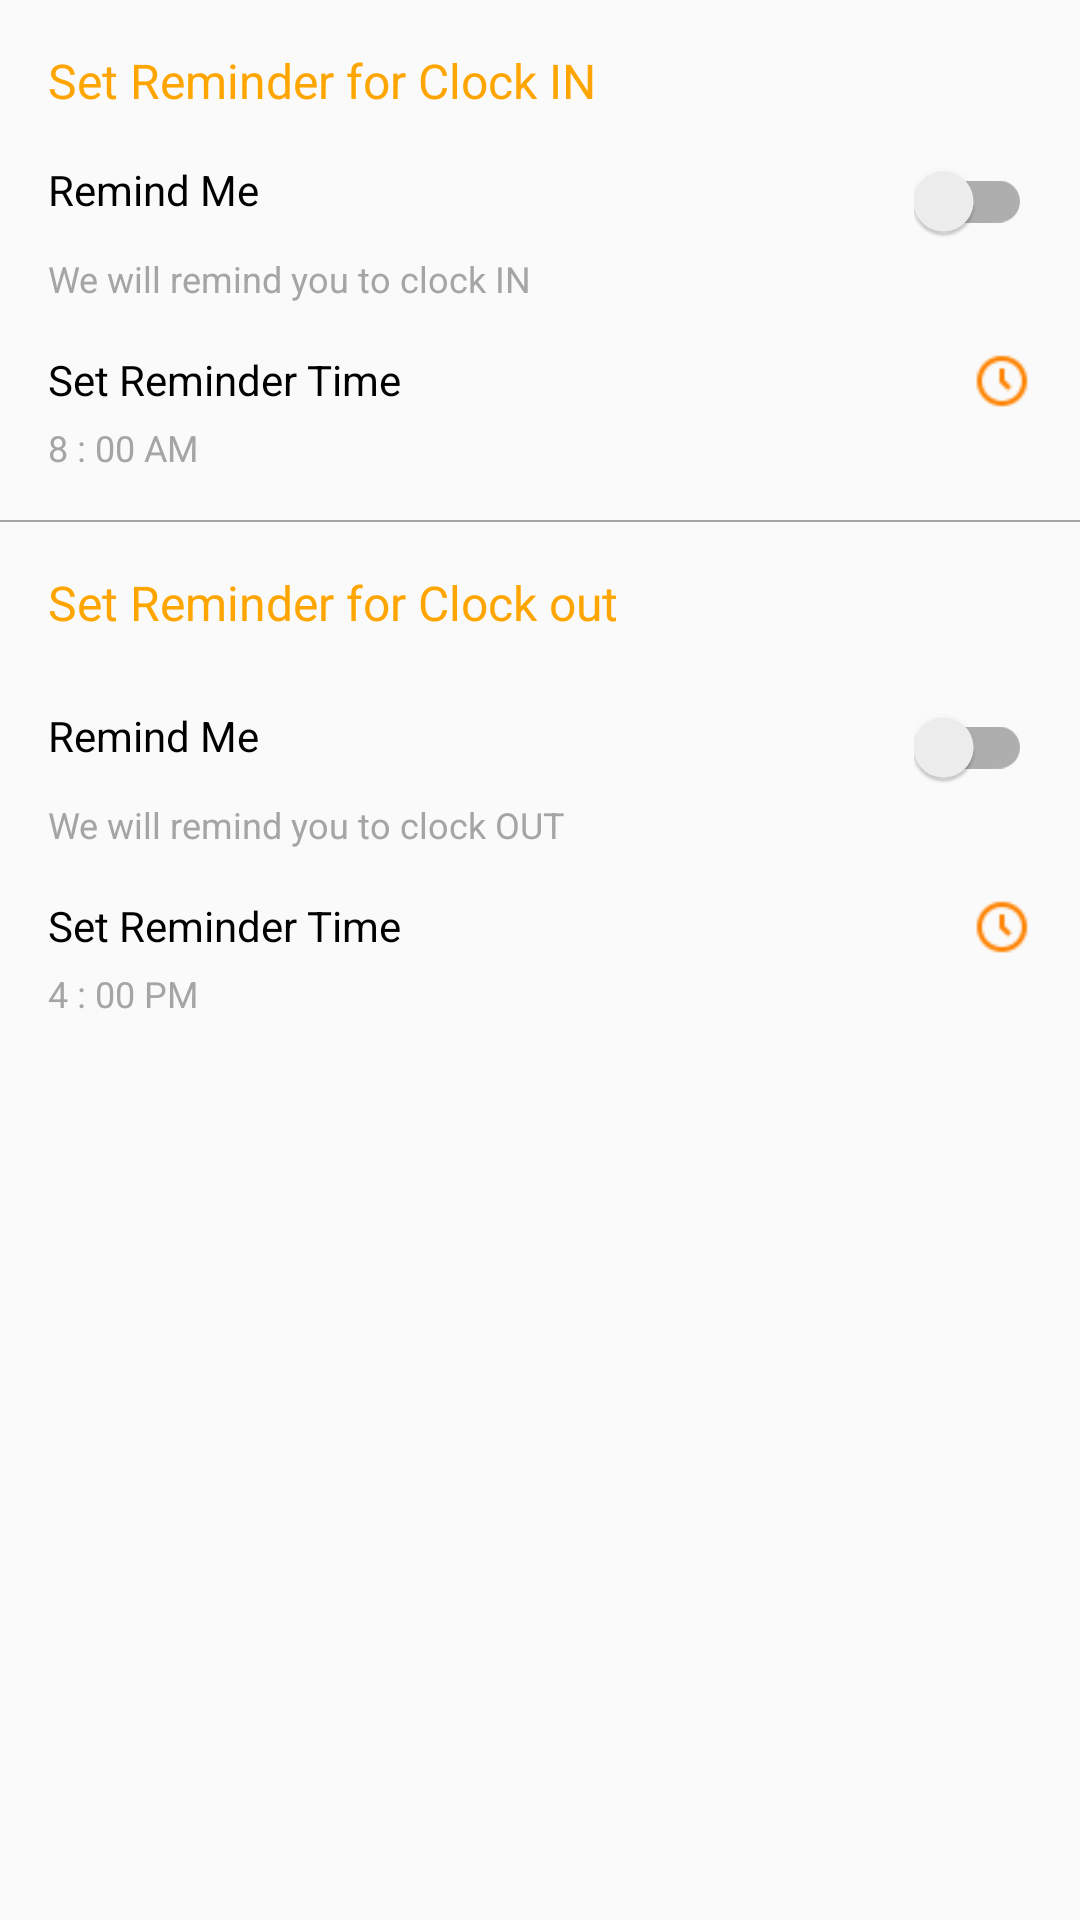

The Android layout XML behind this screen, and the referenced resources:
<!-- AndroidManifest.xml: application theme AppTheme -->
<!-- res/layout/activity_reminder.xml -->
<?xml version="1.0" encoding="utf-8"?>
<LinearLayout xmlns:android="http://schemas.android.com/apk/res/android"
    xmlns:app="http://schemas.android.com/apk/res-auto"
    xmlns:tools="http://schemas.android.com/tools"
    android:layout_width="match_parent"
    android:layout_height="match_parent"
    android:orientation="vertical"
    tools:context=".activities.Reminder">

    <LinearLayout

        style="@style/settings_item_layout"
        android:id="@+id/llReminder"
        android:layout_width="match_parent">

        <TextView
            android:id="@+id/tv_reminder_header"
            style="@style/settings_header"
            android:text="@string/sett_reminder_header" />

        <RelativeLayout
            android:layout_width="match_parent"
            android:layout_height="match_parent"
            android:layout_marginTop="@dimen/activity_vertical_margin">

            <TextView
                android:id="@+id/tv_reminder_label"
                style="@style/settings_sub_header"
                android:text="@string/sett_reminder_label" />

            <android.support.v7.widget.SwitchCompat
                android:id="@+id/timerSwitch"
                android:theme="@style/switch_theme"
                android:layout_width="wrap_content"
                android:layout_height="wrap_content"
                android:checked="false"
                android:gravity="center_vertical"
                android:layout_alignParentRight="true"
                android:layout_centerVertical="true"/>

        </RelativeLayout>

        <TextView
            android:id="@+id/tv_reminder_desc"
            style="@style/settings_details"
            android:paddingTop="@dimen/items_padding"
            android:paddingBottom="@dimen/items_inbetween"
            android:text="@string/sett_reminder_desc" />

        <LinearLayout
            android:id="@+id/ll_set_time"
            android:layout_width="match_parent"
            android:layout_height="wrap_content"
            android:orientation="vertical">


            <RelativeLayout
                android:layout_width="match_parent"
                android:layout_height="match_parent"
                android:layout_marginTop="@dimen/items_inbetween">

                <TextView
                    android:id="@+id/tv_reminder_time_label"
                    style="@style/settings_sub_header"
                    android:text="@string/sett_reminder_time_label" />

                <ImageView
                    android:id="@+id/iv_timer"
                    android:layout_width="@dimen/timer_icon"
                    android:layout_height="@dimen/timer_icon"
                    android:layout_alignParentEnd="true"
                    android:layout_alignParentRight="true"
                    android:layout_centerVertical="true"
                    android:src="@drawable/ic_orange" />

            </RelativeLayout>


            <TextView
                android:id="@+id/tv_reminder_time_desc"
                style="@style/settings_details"
                android:paddingTop="@dimen/items_padding"
                android:paddingBottom="@dimen/items_inbetween"
                android:text="@string/sett_reminder_time_content" />

        </LinearLayout>

    </LinearLayout>

    <View
        android:background="@color/textColorSecondary"
        android:layout_width="match_parent"
        android:layout_height="0.5dp"/>

    <LinearLayout
        style="@style/settings_item_layout">
        <TextView
            android:id="@+id/tv_agree_header"
            style="@style/settings_header"
            android:paddingBottom="@dimen/items_inbetween"
            android:text="Set Reminder for Clock out" />

        <RelativeLayout
            android:layout_width="match_parent"
            android:layout_height="match_parent"
            android:layout_marginTop="@dimen/activity_vertical_margin">

            <TextView
                android:id="@+id/tv_outReminder_label"
                style="@style/settings_sub_header"
                android:text="@string/sett_reminder_label" />

            <android.support.v7.widget.SwitchCompat
                android:id="@+id/timerSwitchOut"
                android:theme="@style/switch_theme"
                android:layout_width="wrap_content"
                android:layout_height="wrap_content"
                android:checked="false"
                android:gravity="center_vertical"
                android:layout_alignParentRight="true"
                android:layout_centerVertical="true"/>

        </RelativeLayout>

        <TextView
            android:id="@+id/tv_outReminder_desc"
            style="@style/settings_details"
            android:paddingTop="@dimen/items_padding"
            android:paddingBottom="@dimen/items_inbetween"
            android:text="@string/sett_outReminder_desc" />

        <LinearLayout
            android:id="@+id/ll_set_out_time"
            android:layout_width="match_parent"
            android:layout_height="wrap_content"
            android:orientation="vertical">


            <RelativeLayout
                android:layout_width="match_parent"
                android:layout_height="match_parent"
                android:layout_marginTop="@dimen/items_inbetween">

                <TextView
                    android:id="@+id/tv_outReminder_time_label"
                    style="@style/settings_sub_header"
                    android:text="@string/sett_reminder_time_label" />

                <ImageView
                    android:id="@+id/iv_outTimer"
                    android:layout_width="@dimen/timer_icon"
                    android:layout_height="@dimen/timer_icon"
                    android:layout_alignParentEnd="true"
                    android:layout_alignParentRight="true"
                    android:layout_centerVertical="true"
                    android:src="@drawable/ic_orange" />

            </RelativeLayout>


            <TextView
                android:id="@+id/tv_outReminder_time_desc"
                style="@style/settings_details"
                android:paddingTop="@dimen/items_padding"
                android:paddingBottom="@dimen/items_inbetween"
                android:text="@string/sett_outReminder_time_content" />

        </LinearLayout>

    </LinearLayout>

</LinearLayout>
<!-- resources referenced by this layout -->
<resources>
  <color name="textColorSecondary">#A5A5A5</color>
  <dimen name="activity_vertical_margin">16dp</dimen>
  <dimen name="items_inbetween">8dp</dimen>
  <dimen name="items_padding">4dp</dimen>
  <dimen name="timer_icon">20dp</dimen>
  <!-- drawable ic_orange: png bitmap (drawable, 672 bytes) -->
  <string name="sett_outReminder_desc">We will remind you to clock OUT</string>
  <string name="sett_outReminder_time_content">4 : 00 PM</string>
  <string name="sett_reminder_desc">We will remind you to clock IN</string>
  <string name="sett_reminder_header">Set Reminder for Clock IN</string>
  <string name="sett_reminder_label">Remind Me</string>
  <string name="sett_reminder_time_content">8 : 00 AM</string>
  <string name="sett_reminder_time_label">Set Reminder Time</string>
  <style name="settings_details">
          <item name="android:textColor">@color/textColorSecondary</item>
          <item name="android:textSize">@dimen/small_text</item>
          <item name="android:layout_width">wrap_content</item>
          <item name="android:layout_height">wrap_content</item>
      </style>
  <style name="settings_header">
          <item name="android:textColor">@color/colorPrimary</item>
          <item name="android:textSize">@dimen/large_text</item>
          <item name="android:layout_width">wrap_content</item>
          <item name="android:layout_height">wrap_content</item>
      </style>
  <style name="settings_item_layout">
          <item name="android:orientation">vertical</item>
          <item name="android:textSize">@dimen/small_text</item>
          <item name="android:layout_width">match_parent</item>
          <item name="android:layout_height">wrap_content</item>
          <item name="android:paddingLeft">@dimen/activity_horizontal_margin</item>
          <item name="android:paddingRight">@dimen/activity_horizontal_margin</item>
          <item name="android:paddingTop">@dimen/activity_vertical_margin</item>
          <item name="android:paddingBottom">@dimen/items_inbetween</item>
  
      </style>
  <style name="settings_sub_header">
          <item name="android:textColor">@color/textColorPrimary</item>
          <item name="android:textSize">@dimen/medium_text</item>
          <item name="android:layout_width">wrap_content</item>
          <item name="android:layout_height">wrap_content</item>
      </style>
  <style name="switch_theme">
          <item name="thumbTint">@color/switch_color</item>
          <item name="trackTint">@color/track_color</item>
      </style>
  <style name="AppTheme" parent="Theme.AppCompat.Light.DarkActionBar">
          
          <item name="colorPrimary">@color/colorPrimary</item>
          <item name="colorPrimaryDark">@color/colorPrimaryDark</item>
          <item name="colorAccent">@color/colorAccent</item>
      </style>
  <dimen name="small_text">12sp</dimen>
  <color name="colorPrimary">#ffa500</color>
  <dimen name="large_text">16sp</dimen>
  <dimen name="activity_horizontal_margin">16dp</dimen>
  <color name="textColorPrimary">#000000</color>
  <dimen name="medium_text">14sp</dimen>
  <color name="colorPrimaryDark">#ff8c00</color>
  <color name="colorAccent">#a9a9a9</color>
</resources>
